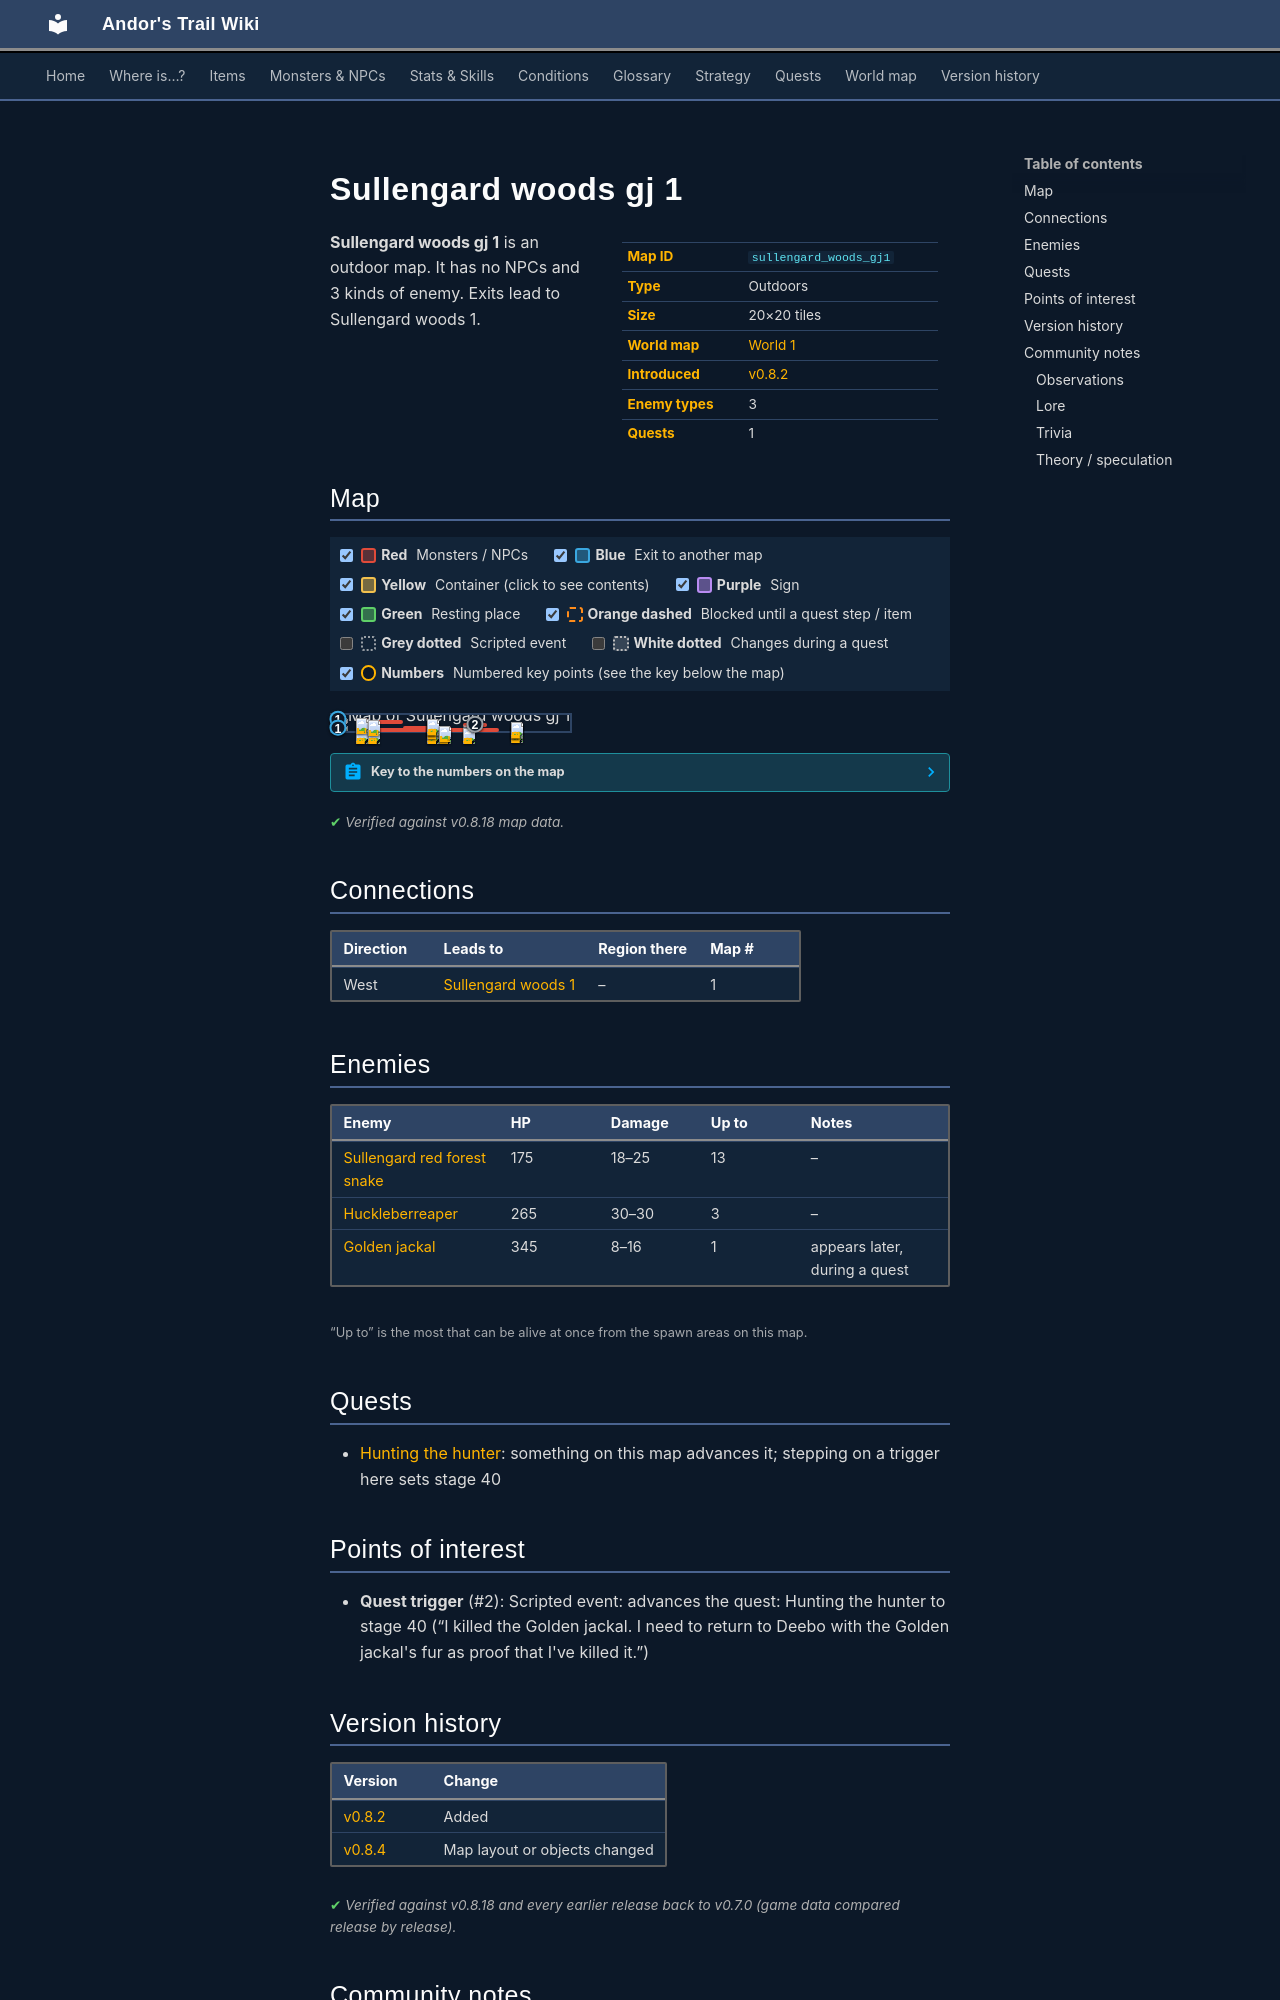

repository: asdfghjkl628/Andor-s-Trail-Wikiiii · page: maps/sullengard_woods_gj1/index.html · generator: mkdocs

---
description: "Sullengard woods gj 1 is an outdoor location in Andor's Trail. Enemies: Sullengard red forest snake, Huckleberreaper, Golden jackal. Exits to Sullengard woods 1."
---

# Sullengard woods gj 1

<div class="infobox" markdown>

| | |
|---|---|
| **Map ID** | `sullengard_woods_gj1` |
| **Type** | Outdoors |
| **Size** | 20×20 tiles |
| **World map** | [World 1](index.md) |
| **Introduced** | [v0.8.2](../versions/0.8.2.md) |
| **Enemy types** | 3 |
| **Quests** | 1 |

</div>

**Sullengard woods gj 1** is an outdoor map. It has no NPCs and 3 kinds of enemy. Exits lead to Sullengard woods 1.

## Map

<div class="map-legend" markdown="0"><label class="lg"><input type="checkbox" data-t="spawn" checked><span class="sw sw-spawn"></span><b>Red</b>&nbsp;Monsters / NPCs</label><label class="lg"><input type="checkbox" data-t="mapchange" checked><span class="sw sw-mapchange"></span><b>Blue</b>&nbsp;Exit to another map</label><label class="lg"><input type="checkbox" data-t="container" checked><span class="sw sw-container"></span><b>Yellow</b>&nbsp;Container (click to see contents)</label><label class="lg"><input type="checkbox" data-t="sign" checked><span class="sw sw-sign"></span><b>Purple</b>&nbsp;Sign</label><label class="lg"><input type="checkbox" data-t="rest" checked><span class="sw sw-rest"></span><b>Green</b>&nbsp;Resting place</label><label class="lg"><input type="checkbox" data-t="key" checked><span class="sw sw-key"></span><b>Orange dashed</b>&nbsp;Blocked until a quest step / item</label><label class="lg"><input type="checkbox" data-t="script"><span class="sw sw-script"></span><b>Grey dotted</b>&nbsp;Scripted event</label><label class="lg"><input type="checkbox" data-t="replace"><span class="sw sw-replace"></span><b>White dotted</b>&nbsp;Changes during a quest</label><label class="lg"><input type="checkbox" data-t="pin" checked><span class="sw sw-pin"></span><b>Numbers</b>&nbsp;Numbered key points (see the key below the map)</label></div>

<div class="map-wrap hide-script hide-replace" markdown="0"><img src="../../assets/maps/sullengard_woods_gj1.webp" alt="Map of Sullengard woods gj 1" width="640" height="640" loading="lazy"><a id="place-northwest" class="mo mo-mapchange" href="../sullengard_woods1/#place-northeast" title="Exit to Sullengard woods 1" style="left:0.000%;top:20.000%;width:5.000%;height:5.000%"></a><a id="place-southwest" class="mo mo-mapchange" href="../sullengard_woods1/#place-north2" title="Exit to Sullengard woods 1" style="left:0.000%;top:75.000%;width:5.000%;height:5.000%"></a><a class="mo mo-script" href="../../quests/deebo_orchard_hth/#stage-40" title="Scripted event: advances the quest: Hunting the hunter to stage 40 (“I killed the Golden jackal. I need to return to Deebo with the Golden jackal&#x27;s fur as proof that I&#x27;ve killed it.”)" style="left:45.000%;top:40.000%;width:30.000%;height:35.000%"></a><span class="mo mo-spawn" title="Spawns: Golden jackal (only appears later, during a quest)" style="left:55.000%;top:50.000%;width:10.000%;height:15.000%"></span><span class="mo mo-spawn" title="Spawns: Sullengard red forest snake" style="left:10.000%;top:80.000%;width:60.000%;height:5.000%"></span><span class="mo mo-spawn" title="Spawns: Sullengard red forest snake" style="left:75.000%;top:40.000%;width:5.000%;height:40.000%"></span><span class="mo mo-spawn" title="Spawns: Sullengard red forest snake" style="left:40.000%;top:25.000%;width:5.000%;height:45.000%"></span><span class="mo mo-spawn" title="Spawns: Huckleberreaper" style="left:10.000%;top:20.000%;width:5.000%;height:5.000%"></span><span class="mo mo-spawn" title="Spawns: Huckleberreaper" style="left:15.000%;top:30.000%;width:15.000%;height:5.000%"></span><span class="mo mo-spawn" title="Spawns: Huckleberreaper" style="left:30.000%;top:70.000%;width:20.000%;height:5.000%"></span><a class="mob mob-later" href="../../monsters/golden_jackal/" title="Golden jackal (appears later in a quest)" style="left:55.000%;top:60.000%;width:5.000%;height:5.000%"><img src="../../assets/icons/monsters/monsters_rltiles4_2.png" alt="Golden jackal"></a><a class="mob" href="../../monsters/sull_red_forest_snake/" title="Sullengard red forest snake" style="left:45.000%;top:80.000%;width:5.000%;height:5.000%"><img src="../../assets/icons/monsters/monsters_tometik4_27.png" alt="Sullengard red forest snake"></a><a class="mob" href="../../monsters/sull_red_forest_snake/" title="Sullengard red forest snake" style="left:40.000%;top:80.000%;width:5.000%;height:5.000%"><img src="../../assets/icons/monsters/monsters_tometik4_27.png" alt="Sullengard red forest snake"></a><a class="mob" href="../../monsters/sull_red_forest_snake/" title="Sullengard red forest snake" style="left:55.000%;top:80.000%;width:5.000%;height:5.000%"><img src="../../assets/icons/monsters/monsters_tometik4_27.png" alt="Sullengard red forest snake"></a><a class="mob" href="../../monsters/sull_red_forest_snake/" title="Sullengard red forest snake" style="left:10.000%;top:80.000%;width:5.000%;height:5.000%"><img src="../../assets/icons/monsters/monsters_tometik4_27.png" alt="Sullengard red forest snake"></a><a class="mob" href="../../monsters/sull_red_forest_snake/" title="Sullengard red forest snake" style="left:15.000%;top:80.000%;width:5.000%;height:5.000%"><img src="../../assets/icons/monsters/monsters_tometik4_27.png" alt="Sullengard red forest snake"></a><a class="mob" href="../../monsters/sull_red_forest_snake/" title="Sullengard red forest snake" style="left:75.000%;top:60.000%;width:5.000%;height:5.000%"><img src="../../assets/icons/monsters/monsters_tometik4_27.png" alt="Sullengard red forest snake"></a><a class="mob" href="../../monsters/sull_red_forest_snake/" title="Sullengard red forest snake" style="left:75.000%;top:75.000%;width:5.000%;height:5.000%"><img src="../../assets/icons/monsters/monsters_tometik4_27.png" alt="Sullengard red forest snake"></a><a class="mob" href="../../monsters/sull_red_forest_snake/" title="Sullengard red forest snake" style="left:75.000%;top:50.000%;width:5.000%;height:5.000%"><img src="../../assets/icons/monsters/monsters_tometik4_27.png" alt="Sullengard red forest snake"></a><a class="mob" href="../../monsters/sull_red_forest_snake/" title="Sullengard red forest snake" style="left:75.000%;top:40.000%;width:5.000%;height:5.000%"><img src="../../assets/icons/monsters/monsters_tometik4_27.png" alt="Sullengard red forest snake"></a><a class="mob" href="../../monsters/sull_red_forest_snake/" title="Sullengard red forest snake" style="left:40.000%;top:35.000%;width:5.000%;height:5.000%"><img src="../../assets/icons/monsters/monsters_tometik4_27.png" alt="Sullengard red forest snake"></a><a class="mob" href="../../monsters/sull_red_forest_snake/" title="Sullengard red forest snake" style="left:40.000%;top:50.000%;width:5.000%;height:5.000%"><img src="../../assets/icons/monsters/monsters_tometik4_27.png" alt="Sullengard red forest snake"></a><a class="mob" href="../../monsters/sull_red_forest_snake/" title="Sullengard red forest snake" style="left:40.000%;top:30.000%;width:5.000%;height:5.000%"><img src="../../assets/icons/monsters/monsters_tometik4_27.png" alt="Sullengard red forest snake"></a><a class="mob" href="../../monsters/sull_red_forest_snake/" title="Sullengard red forest snake" style="left:40.000%;top:25.000%;width:5.000%;height:5.000%"><img src="../../assets/icons/monsters/monsters_tometik4_27.png" alt="Sullengard red forest snake"></a><a class="mob" href="../../monsters/huckleber_reaper/" title="Huckleberreaper" style="left:10.000%;top:20.000%;width:5.000%;height:5.000%"><img src="../../assets/icons/monsters/monsters_newb_1_1081.png" alt="Huckleberreaper"></a><a class="mob" href="../../monsters/huckleber_reaper/" title="Huckleberreaper" style="left:15.000%;top:30.000%;width:5.000%;height:5.000%"><img src="../../assets/icons/monsters/monsters_newb_1_1081.png" alt="Huckleberreaper"></a><a class="mob" href="../../monsters/huckleber_reaper/" title="Huckleberreaper" style="left:45.000%;top:70.000%;width:5.000%;height:5.000%"><img src="../../assets/icons/monsters/monsters_newb_1_1081.png" alt="Huckleberreaper"></a><a class="pin pin-exit" href="#key-1" style="left:2.500%;top:22.500%" title="Exit (west): to [Sullengard woods 1](sullengard_woods1.md)">1</a><a class="pin pin-exit" href="#key-1" style="left:2.500%;top:77.500%" title="Exit (west): to [Sullengard woods 1](sullengard_woods1.md)">1</a><a class="pin pin-script" href="#key-2" style="left:60.000%;top:57.500%" title="Quest trigger: Scripted event: advances the quest: Hunting the hunter to stage 40 (“I killed the Golden jackal. I need to return to Deebo with the Golden jackal&#x27;s fur as proof that I&#x27;ve killed it.”)">2</a></div>

??? abstract "Key to the numbers on the map"

    | # | What | Details |
    |---|---|---|
    | <span id="key-1"></span>1 | Exit (west) | to [Sullengard woods 1](sullengard_woods1.md) |
    | <span id="key-2"></span>2 | Quest trigger | Scripted event: advances the quest: Hunting the hunter to stage 40 (“I killed the Golden jackal. I need to return to Deebo with the Golden jackal's fur as proof that I've killed it.”) |


<p class="verified">Verified against v0.8.18 map data.</p>

## Connections

| Direction | Leads to | Region there | Map # |
|---|---|---|---|
| West | [Sullengard woods 1](sullengard_woods1.md) | – | 1 |

## Enemies

| Enemy | HP | Damage | Up to | Notes |
|---|---|---|---|---|
| [Sullengard red forest snake](../monsters/sull_red_forest_snake.md) | 175 | 18–25 | 13 | – |
| [Huckleberreaper](../monsters/huckleber_reaper.md) | 265 | 30–30 | 3 | – |
| [Golden jackal](../monsters/golden_jackal.md) | 345 | 8–16 | 1 | appears later, during a quest |

<small>“Up to” is the most that can be alive at once from the spawn areas on this map.</small>

## Quests

- [Hunting the hunter](../quests/deebo_orchard_hth.md): something on this map advances it; stepping on a trigger here sets stage 40

## Points of interest

- **Quest trigger** (#2): Scripted event: advances the quest: Hunting the hunter to stage 40 (“I killed the Golden jackal. I need to return to Deebo with the Golden jackal's fur as proof that I've killed it.”)


## Version history

| Version | Change |
|---|---|
| [v0.8.2](../versions/0.8.2.md) | Added |
| [v0.8.4](../versions/0.8.4.md) | Map layout or objects changed |

<p class="verified">Verified against v0.8.18 and every earlier release back to v0.7.0 (game data compared release by release).</p>
